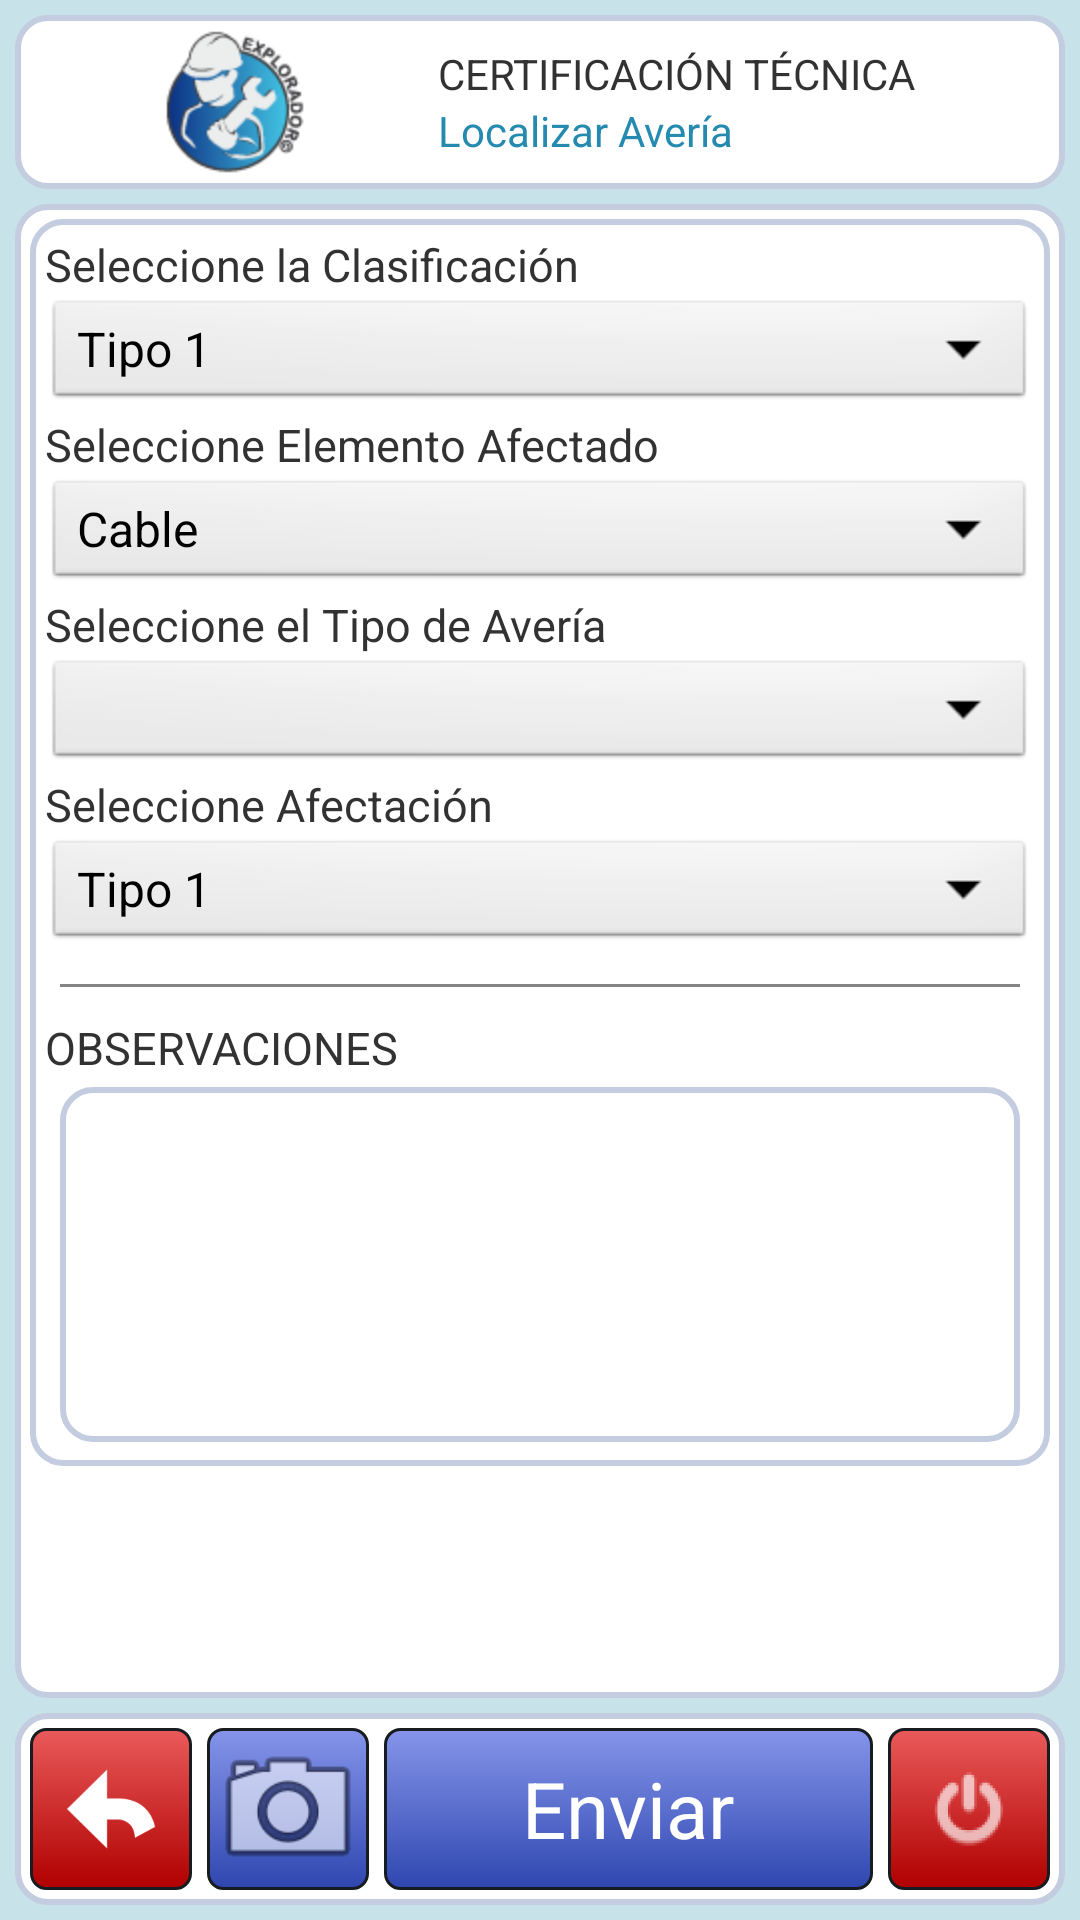

Layout XML and referenced resources for this Android screen:
<!-- AndroidManifest.xml: application theme AppTheme -->
<!-- res/layout/activity_notificar_averias.xml -->
<?xml version="1.0" encoding="utf-8"?>
<RelativeLayout 
    xmlns:android="http://schemas.android.com/apk/res/android"
    android:layout_width="fill_parent"
    android:layout_height="fill_parent"
    android:background="#c8e2ea"
    android:orientation="vertical"
    android:padding="5dp">
    
    <LinearLayout
        android:id="@+id/linearLayout1"
        android:layout_width="match_parent"
        android:layout_height="wrap_content"
        android:background="@drawable/fondo1"
        android:orientation="horizontal"
        android:layout_marginBottom="5dp">

        <LinearLayout
            android:id="@+id/linearLayoutlogo"
            android:layout_width="0dp"
            android:layout_height="match_parent"
            android:orientation="vertical"
            android:layout_weight="2">

            <ImageView
                android:layout_width="wrap_content"
                android:layout_height="wrap_content"
                android:contentDescription="@string/titulo"
                android:layout_gravity="center_horizontal"
                android:src="@drawable/ic_logo2"/>

            <TextView
                android:id="@+id/textView1exp"
                android:layout_width="match_parent"
                android:layout_height="wrap_content"
                android:gravity="center_horizontal"
                android:text="@string/app_name"
                android:visibility="gone"/>
        </LinearLayout>

        <LinearLayout
            android:id="@+id/linearLayouttitle"
            android:layout_width="0dp"
            android:gravity="center_vertical"
            android:layout_height="match_parent"
            android:orientation="vertical"
            android:layout_weight="3">

            <TextView
                android:id="@+id/textView1"
                android:layout_width="match_parent"
                android:layout_height="wrap_content"
                android:gravity="left"
                android:text="@string/certificacion_tecnica" />

            <TextView
                android:id="@+id/cert_titulo"
                android:layout_width="match_parent"
                android:layout_height="wrap_content"
                android:gravity="left"
                android:text="@string/notificar_averia"
                android:textColor="#258aaf" />
        </LinearLayout>
        
	</LinearLayout>

    <ScrollView
        android:id="@+id/sLayout01"
        android:layout_width="match_parent"
        android:layout_height="match_parent"
        android:orientation="vertical"
        android:layout_below="@+id/linearLayout1"
        android:background="@drawable/fondo1"
        android:paddingLeft="5dp"
        android:paddingRight="5dp"
        android:layout_above="@+id/footer">
        <LinearLayout
            android:id="@+id/LinearLayout01"
            android:layout_width="match_parent"
            android:layout_height="wrap_content"
            android:orientation="vertical"
            android:background="@drawable/fondo1">

            <LinearLayout
                android:layout_width="match_parent"
                android:layout_height="60dp"
                android:orientation="vertical" >

                <TextView
                    android:id="@+id/tb_btn1_4"
                    android:layout_width="wrap_content"
                    android:layout_height="wrap_content"
                    android:text="Seleccione la Clasificación"
                    android:textSize="15sp" />

                <Spinner
                    android:id="@+id/Spinner013"
                    android:layout_width="fill_parent"
                    android:layout_height="0dp"
                    android:layout_weight="1"
                    android:entries="@array/averias"/>

            </LinearLayout>

            <LinearLayout
                android:id="@+id/layout_elements"
                android:layout_width="match_parent"
                android:layout_height="60dp"
                android:orientation="vertical"
                android:visibility="visible">

                <TextView
                    android:id="@+id/textView4"
                    android:layout_width="wrap_content"
                    android:layout_height="wrap_content"
                    android:text="Seleccione Elemento Afectado"
                    android:textSize="15sp" />

                <Spinner
                    android:id="@+id/Spinner021"
                    android:layout_width="fill_parent"
                    android:layout_height="0dp"
                    android:layout_weight="1"
                    android:entries="@array/equipos"/>
                    

            </LinearLayout>

            <LinearLayout
                android:layout_width="match_parent"
                android:layout_height="60dp"
                android:orientation="vertical" >

                <TextView
                    android:id="@+id/tb_btn1_2"
                    android:layout_width="wrap_content"
                    android:layout_height="wrap_content"
                    android:text="Seleccione el Tipo de Avería"
                    android:textSize="15sp" />

                <Spinner
                    android:id="@+id/Spinner011"
                    android:layout_width="fill_parent"
                    android:layout_height="0dp"
                    android:layout_weight="1" />

            </LinearLayout>

            <LinearLayout
                android:layout_width="match_parent"
                android:layout_height="60dp"
                android:orientation="vertical" >

                <TextView
                    android:id="@+id/tb_btn1_3"
                    android:layout_width="wrap_content"
                    android:layout_height="wrap_content"
                    android:text="Seleccione Afectación"
                    android:textSize="15sp" />

                <Spinner
                    android:id="@+id/Spinner012"
                    android:layout_width="fill_parent"
                    android:layout_height="0dp"
                    android:layout_weight="1"
                    android:entries="@array/averias" />

            </LinearLayout>



            <LinearLayout
                android:layout_width="match_parent"
                android:layout_marginLeft="5dp"
                android:layout_marginRight="5dp"
                android:layout_height="1dp"
                android:layout_marginBottom="10dp"
                android:layout_marginTop="10dp"
                android:background="#848484" >
            </LinearLayout>

            <TextView
                android:id="@+id/d_izq1"
                android:layout_width="wrap_content"
                android:layout_height="wrap_content"
                android:text="@string/observaciones"
                android:textSize="15sp" />

            <EditText
                android:id="@+id/editText11"
                android:layout_width="match_parent"
                android:layout_height="wrap_content"
                android:layout_marginBottom="3dp"
                android:layout_marginLeft="5dp"
                android:layout_marginRight="5dp"
                android:layout_marginTop="3dp"
                android:background="@drawable/fondo1"
                android:ems="10"
                android:gravity="top|left"
                android:inputType="textMultiLine"
                android:lines="5" >

            </EditText>

        </LinearLayout>
    </ScrollView>

    <RelativeLayout
        android:id="@+id/footer"
        android:layout_width="fill_parent"
        android:layout_height="64dp"
        android:layout_alignParentBottom="true"
        android:background="@drawable/fondo1"
        android:layout_marginTop="5dp">

        <ImageButton
            android:id="@+id/buttonback"
            android:layout_width="54dp"
            android:layout_height="54dp"
            android:background="@drawable/custom_button_shutdown"
            android:onClick="volver"
            android:src="@mipmap/ic_back"
            android:padding="10dp"
            android:layout_alignParentTop="true"
            android:layout_alignParentLeft="true"
            android:layout_alignParentBottom="true" />

        <ImageButton
            android:id="@+id/imageButtonShutdown"
            android:layout_width="54dp"
            android:layout_height="54dp"
            android:background="@drawable/custom_button_shutdown"
            android:onClick="shutdown"
            android:src="@mipmap/ic_shutdown"
            android:layout_alignParentTop="true"
            android:layout_alignParentRight="true"
            android:layout_alignParentBottom="true" />

        <ImageButton
            android:id="@+id/ibtnImagen1"
            android:layout_width="54dp"
            android:layout_height="54dp"
            android:background="@drawable/custom_button_blue"
            android:contentDescription="@string/notificar_averia3"
            android:onClick="capturarImagen"
            android:scaleType="centerCrop"
            android:src="@android:drawable/ic_menu_camera"
            android:layout_toRightOf="@+id/buttonback"
            android:layout_marginRight="5dp"
            android:layout_marginLeft="5dp"/>

        <Button
            android:id="@+id/btnGuardarInfo"
            android:layout_width="0dp"
            android:layout_height="54dp"
            android:background="@drawable/custom_button_blue"
            android:onClick="guardarInformacion"
            android:text="Enviar"
            android:textSize="26sp"
            android:textColor="#ffffff"
            android:layout_toLeftOf="@+id/imageButtonShutdown"
            android:layout_toRightOf="@+id/ibtnImagen1"
            android:layout_marginRight="5dp" />
    </RelativeLayout>

</RelativeLayout>
<!-- resources referenced by this layout -->
<resources>
  <string-array name="averias">
              <item>Tipo 1</item>
              <item>Tipo 2</item>
          </string-array>
  <string-array name="equipos">
          <item>Cable</item>
          <item>Armario</item>
          <item>Caja</item>
          <item>Tablero</item>
      </string-array>
  <!-- drawable custom_button_blue (drawable) -->
  <?xml version="1.0" encoding="utf-8"?>
  <selector xmlns:android="http://schemas.android.com/apk/res/android" >
       <item android:state_pressed="true" >
           <shape android:shape="rectangle"  >
               <corners android:radius="5dip" />
               <stroke android:width="1dip" android:color="#171c20" />
               <gradient  android:angle="-90"  android:startColor="#ff2e47b0" android:endColor="#ff8695ea"  />
           </shape>
       </item>
      <item android:state_focused="true">
           <shape android:shape="rectangle"  >
               <corners android:radius="5dip" />
               <stroke android:width="1dip" android:color="#ff2e47b0" />
               <solid  android:color="#ff8695ea"/>
           </shape>
       </item>  
      <item >
          <shape android:shape="rectangle"  >
               <corners android:radius="5dip" />
               <stroke android:width="1dip" android:color="#171c20" />
               <gradient  android:angle="-90"  android:startColor="#ff8695ea" android:endColor="#ff2e47b0" />
           </shape>
       </item>
  </selector>
  <!-- drawable fondo1 (drawable) -->
  <?xml version="1.0" encoding="utf-8"?>
  <selector xmlns:android="http://schemas.android.com/apk/res/android">
      <item>
      <shape android:shape="rectangle">
          <solid android:color="#FFFFFF"/>
          <stroke android:width="2dp" android:color="#C4CDE0"/>
          <padding android:bottom="5dp" android:left="5dp" android:right="5dp" android:top="5dp"/>
          <corners android:radius="10dp"/>
      </shape>
      </item>
      <item android:state_enabled="false">
          <shape android:shape="rectangle">
              <solid android:color="#ffbfbfbf"/>
              <stroke android:width="2dp" android:color="#C4CDE0"/>
              <padding android:bottom="5dp" android:left="5dp" android:right="5dp" android:top="5dp"/>
              <corners android:radius="10dp"/>
          </shape>
      </item>
  </selector>
  <!-- drawable spinner_shape (drawable) -->
  <?xml version="1.0" encoding="utf-8"?>
  <shape
      xmlns:android="http://schemas.android.com/apk/res/android"
      android:shape="rectangle"
     	>
  
      <solid
          android:color="#EEEEEE"
           >
      </solid>
  
      <stroke
          android:width="2dp"
          android:color="#C4CDE0"
     		>
     		
      </stroke>
  
      <padding
          android:left="5dp"
          android:top="5dp"
          android:right="5dp"
          android:bottom="5dp"    >
      </padding>
  
      <corners
          android:radius="5dp"   >
      </corners>
      
  
  </shape>
  <string name="app_name">Explorador©</string>
  <string name="certificacion_tecnica">CERTIFICACIÓN TÉCNICA</string>
  <string name="notificar_averia">Localizar Avería</string>
  <string name="notificar_averia3">Notificar Avería</string>
  <string name="observaciones">OBSERVACIONES</string>
  <string name="titulo">SISTEMA DE GESTIÓN TÉCNICA</string>
  <style name="AppTheme" parent="AppBaseTheme">
          
      </style>
  <style name="AppBaseTheme" parent="android:Theme.Light">
          
      </style>
</resources>
